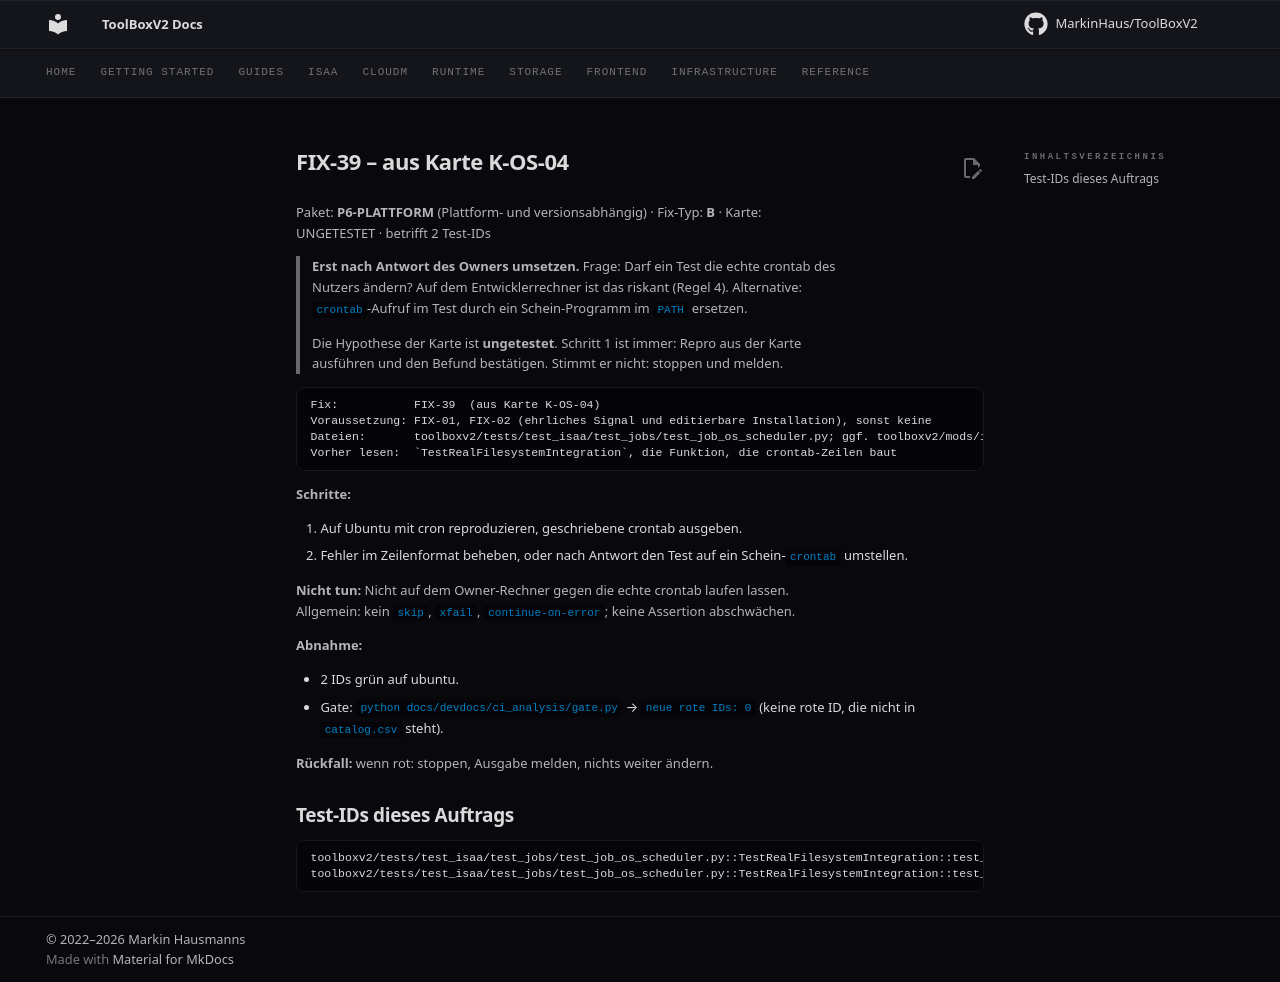

repository: MarkinHaus/ToolBoxV2 · page: devdocs/ci_analysis/fixes/FIX-39/index.html · generator: mkdocs

# FIX-39 – aus Karte K-OS-04

Paket: **P6-PLATTFORM** (Plattform- und versionsabhängig) · Fix-Typ: **B** · Karte: UNGETESTET · betrifft 2 Test-IDs

> **Erst nach Antwort des Owners umsetzen.** Frage: Darf ein Test die echte crontab des Nutzers ändern? Auf dem Entwicklerrechner ist das riskant (Regel 4). Alternative: `crontab`-Aufruf im Test durch ein Schein-Programm im `PATH` ersetzen.

> Die Hypothese der Karte ist **ungetestet**. Schritt 1 ist immer: Repro aus der Karte ausführen und den Befund bestätigen. Stimmt er nicht: stoppen und melden.

```
Fix:           FIX-39  (aus Karte K-OS-04)
Voraussetzung: FIX-01, FIX-02 (ehrliches Signal und editierbare Installation), sonst keine
Dateien:       toolboxv2/tests/test_isaa/test_jobs/test_job_os_scheduler.py; ggf. toolboxv2/mods/isaa/extras/jobs/ (Scheduler)   (nur diese ändern)
Vorher lesen:  `TestRealFilesystemIntegration`, die Funktion, die crontab-Zeilen baut
```

**Schritte:**

1. Auf Ubuntu mit cron reproduzieren, geschriebene crontab ausgeben.
2. Fehler im Zeilenformat beheben, oder nach Antwort den Test auf ein Schein-`crontab` umstellen.

**Nicht tun:** Nicht auf dem Owner-Rechner gegen die echte crontab laufen lassen. Allgemein: kein `skip`, `xfail`, `continue-on-error`; keine Assertion abschwächen.

**Abnahme:**

- 2 IDs grün auf ubuntu.
- Gate: `python docs/devdocs/ci_analysis/gate.py` → `neue rote IDs: 0` (keine rote ID, die nicht in `catalog.csv` steht).

**Rückfall:** wenn rot: stoppen, Ausgabe melden, nichts weiter ändern.

## Test-IDs dieses Auftrags

```
toolboxv2/tests/test_isaa/test_jobs/test_job_os_scheduler.py::TestRealFilesystemIntegration::test_crontab_entry_has_correct_interval
toolboxv2/tests/test_isaa/test_jobs/test_job_os_scheduler.py::TestRealFilesystemIntegration::test_idempotent_install
```
